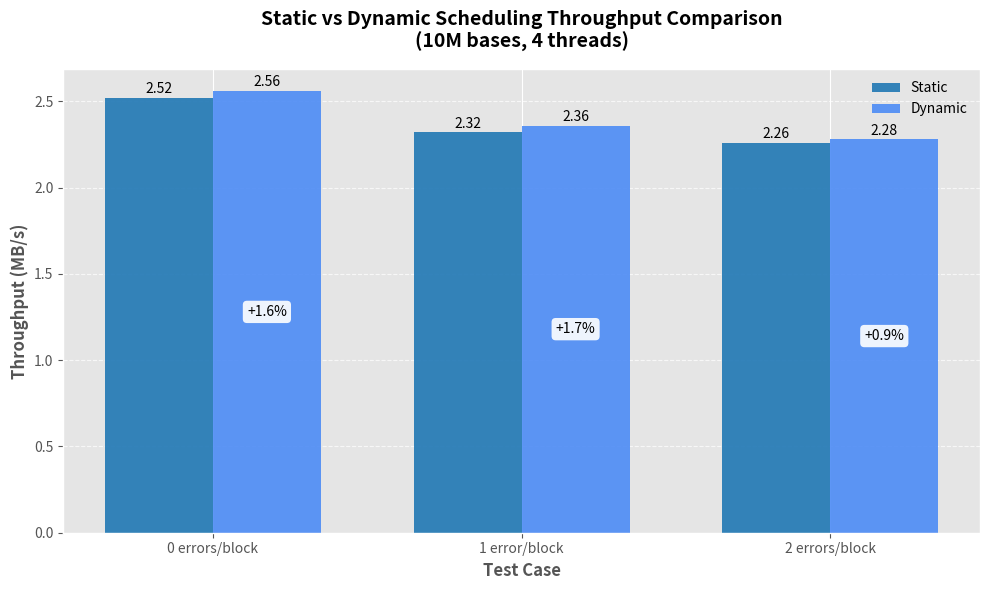

Source code (Python):
import matplotlib.pyplot as plt
import numpy as np

# Data
test_cases = ['0 errors/block', '1 error/block', '2 errors/block']
static = [2.52, 2.32, 2.26]
dynamic = [2.56, 2.36, 2.28]
differences = ['+1.6%', '+1.7%', '+0.9%']

# Set up the plot with a white background
plt.style.use('ggplot')
plt.figure(figsize=(10, 6))

# Set the width of the bars
x = np.arange(len(test_cases))
width = 0.35

# Create bars
bars1 = plt.bar(x - width/2, static, width, label='Static', color='#1f77b4', alpha=0.9)
bars2 = plt.bar(x + width/2, dynamic, width, label='Dynamic', color='#4c8bf5', alpha=0.9)

# Add labels, title and custom x-axis tick labels
plt.xlabel('Test Case', fontsize=12, fontweight='bold')
plt.ylabel('Throughput (MB/s)', fontsize=12, fontweight='bold')
plt.title('Static vs Dynamic Scheduling Throughput Comparison\n(10M bases, 4 threads)', fontsize=14, fontweight='bold', pad=15)
plt.xticks(x, test_cases)
plt.legend(loc='upper right', frameon=False)

# Add value labels on top of bars
def add_labels(bars, diffs=None):
    for i, bar in enumerate(bars):
        height = bar.get_height()
        plt.text(bar.get_x() + bar.get_width()/2., height + 0.01,
                f'{height:.2f}', ha='center', va='bottom', fontsize=10)
        if diffs and i < len(diffs):
            plt.text(bar.get_x() + bar.get_width()/2., height/2,
                    diffs[i], ha='center', va='center', fontsize=10, 
                    bbox=dict(boxstyle="round,pad=0.3", facecolor='white', alpha=0.9, edgecolor='none'))

add_labels(bars1)
add_labels(bars2, differences)

# Add a horizontal grid
plt.grid(axis='y', linestyle='--', alpha=0.7)

# Adjust layout
plt.tight_layout()

# Save the figure
plt.savefig('scheduling_comparison.png', dpi=300, bbox_inches='tight', facecolor='white')
plt.show()
